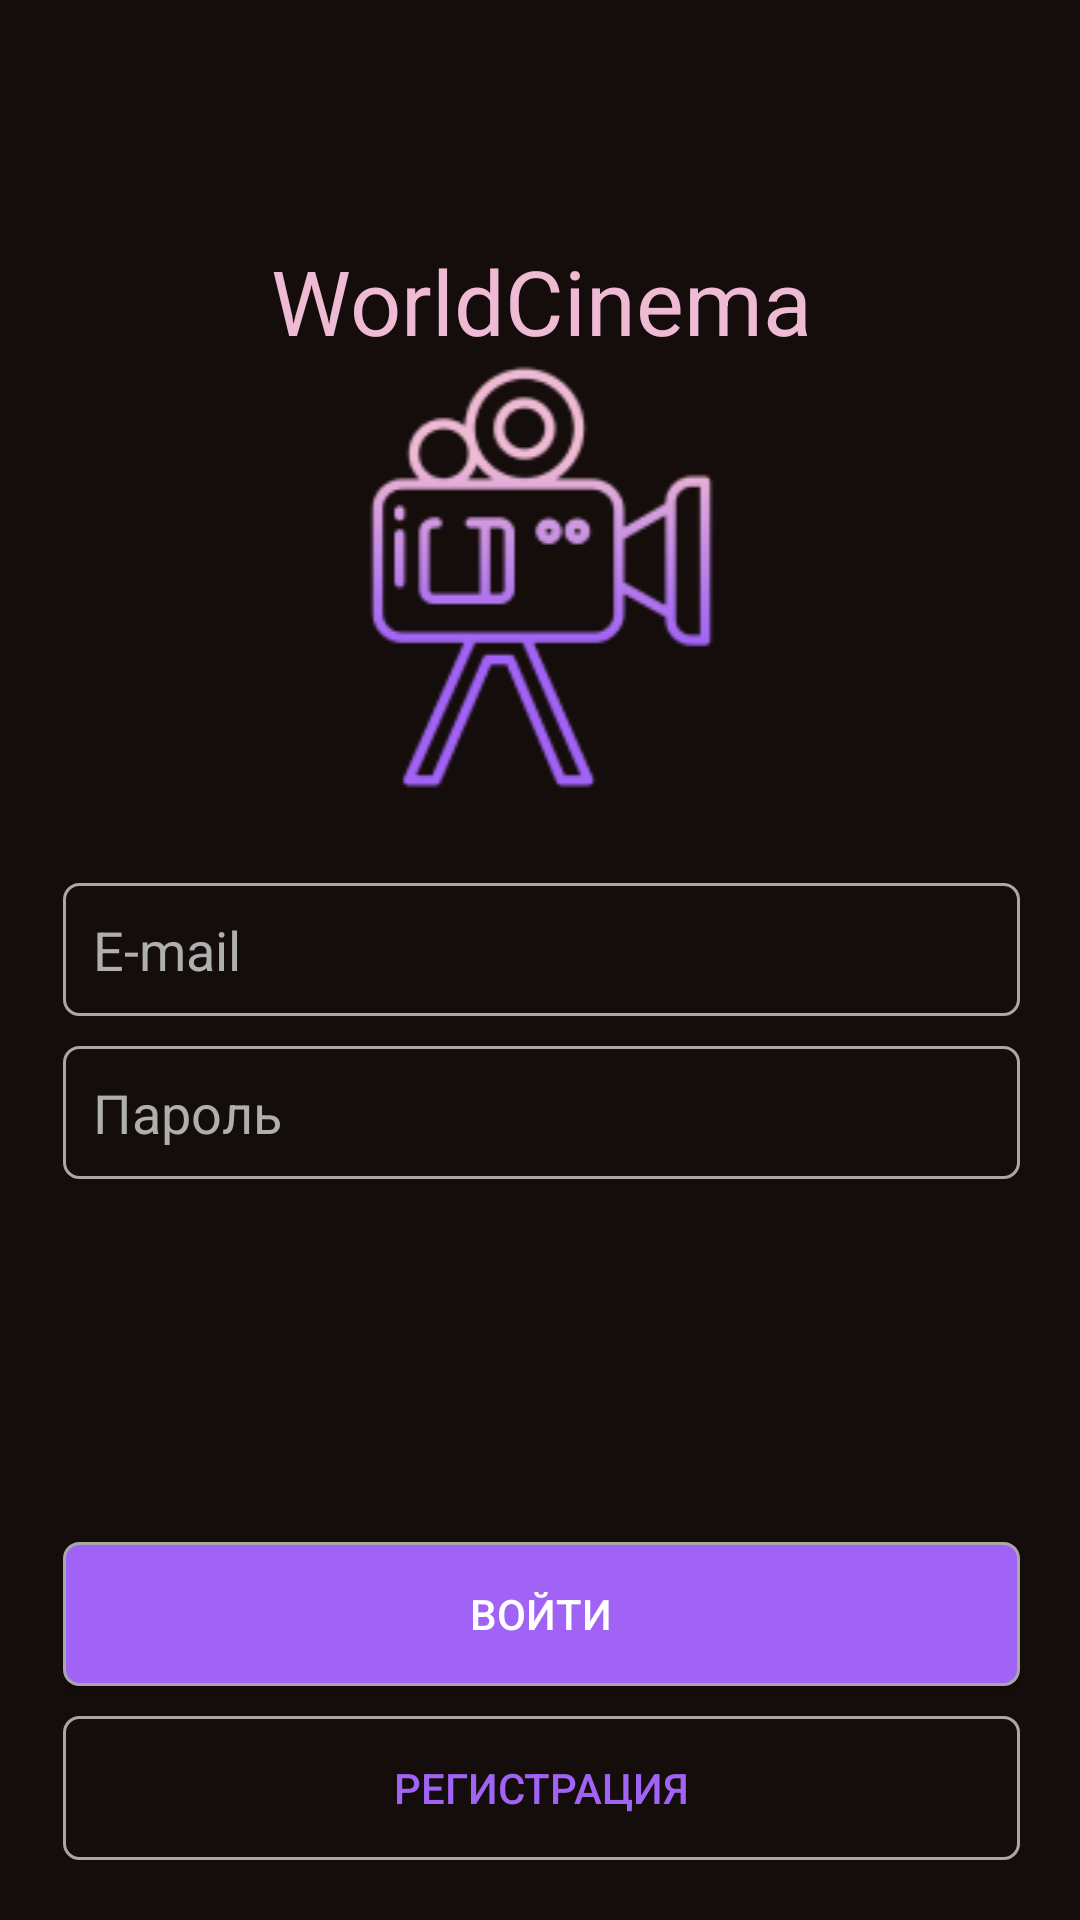

Reconstruct the res/layout file that produces this screen, plus the resources it refers to.
<!-- AndroidManifest.xml: application theme Theme.Dead -->
<!-- res/layout/activity_sign_in.xml -->
<?xml version="1.0" encoding="utf-8"?>
<androidx.constraintlayout.widget.ConstraintLayout xmlns:android="http://schemas.android.com/apk/res/android"
    xmlns:app="http://schemas.android.com/apk/res-auto"
    xmlns:tools="http://schemas.android.com/tools"
    android:layout_width="match_parent"
    android:layout_height="match_parent"
    android:background="@color/bgc"
    tools:context=".SignIn">

    <LinearLayout
        android:layout_width="match_parent"
        android:layout_height="match_parent"
        android:layout_marginStart="1dp"
        android:paddingTop="60dp"
        android:orientation="vertical"
        android:padding="20dp"
        app:layout_constraintBottom_toBottomOf="parent"
        app:layout_constraintEnd_toEndOf="parent"
        app:layout_constraintHorizontal_bias="0.0"
        app:layout_constraintStart_toStartOf="parent"
        app:layout_constraintTop_toTopOf="parent"
        app:layout_constraintVertical_bias="0.494">

        <TextView
            android:id="@+id/textView"
            android:layout_width="match_parent"
            android:layout_height="wrap_content"
            android:layout_marginTop="60dp"
            android:textSize="30dp"
            android:gravity="center"
            android:text="WorldCinema"
            android:textColor="@color/main_color" />

        <ImageView
            android:id="@+id/imageView"
            android:layout_width="match_parent"
            android:layout_height="wrap_content"
            android:layout_marginBottom="30dp"
            app:srcCompat="@drawable/logo" />

        <EditText
            android:id="@+id/Email"
            android:layout_width="match_parent"
            android:layout_height="wrap_content"
            android:ems="10"
            android:inputType="textPersonName"
            android:background="@drawable/buttoncover"
            android:padding="10dp"
            android:layout_marginBottom="10dp"
            android:textColorHint="@color/text_button"
            android:hint="@string/e_mail"
            android:textColor="@color/text_button" />

        <EditText
            android:id="@+id/Password"
            android:layout_width="match_parent"
            android:layout_height="wrap_content"
            android:ems="10"
            android:inputType="textPersonName"
            android:background="@drawable/buttoncover"
            android:padding="10dp"
            android:textColorHint="@color/text_button"
            android:hint="Пароль"
            android:textColor="@color/text_button" />

        <LinearLayout
            android:layout_width="match_parent"
            android:layout_height="wrap_content"

            android:layout_weight="3"
            android:gravity="bottom"
            android:orientation="vertical">

            <Button
                android:id="@+id/SignIn"
                android:layout_width="match_parent"
                android:layout_height="wrap_content"
                android:layout_marginBottom="10dp"
                android:background="@drawable/buttoncoverpurple"
                android:text="Войти"
                android:textColor="@color/white" />

            <Button
                android:id="@+id/SignUp"
                android:layout_width="match_parent"
                android:layout_height="wrap_content"
                android:background="@drawable/buttoncover"
                android:text="Регистрация"
                android:textColor="@color/c1button" />
        </LinearLayout>
    </LinearLayout>
</androidx.constraintlayout.widget.ConstraintLayout>
<!-- resources referenced by this layout -->
<resources>
  <color name="bgc">#150D0B</color>
  <color name="c1button">#A163F5</color>
  <color name="main_color">#EFBAD3</color>
  <color name="text_button">#AFAFAF</color>
  <color name="white">#FFFFFF</color>
  <!-- drawable buttoncover (drawable) -->
  <?xml version="1.0" encoding="utf-8"?>
  <shape xmlns:android="http://schemas.android.com/apk/res/android" android:shape="rectangle">
      <corners android:radius="5dp"></corners>
      <solid android:color="@color/transparent"></solid>
      <stroke android:color="@color/cborder" android:width="1sp" ></stroke>
  </shape>
  <!-- drawable buttoncoverpurple (drawable) -->
  <?xml version="1.0" encoding="utf-8"?>
  <shape xmlns:android="http://schemas.android.com/apk/res/android" android:shape="rectangle">
  
      <corners android:radius="5dp"></corners>
      <solid android:color="@color/c1button"></solid>
      <stroke android:color="@color/cborder" android:width="1sp" ></stroke>
  </shape>
  <!-- drawable logo: png bitmap (drawable, 10595 bytes) -->
  <string name="e_mail">E-mail</string>
  <style name="Theme.Dead" parent="Theme.AppCompat.DayNight.NoActionBar">
          
          <item name="colorPrimary">@color/purple_500</item>
          <item name="colorPrimaryVariant">@color/purple_700</item>
          <item name="colorOnPrimary">@color/white</item>
          
          <item name="colorSecondary">@color/teal_200</item>
          <item name="colorSecondaryVariant">@color/teal_700</item>
          <item name="colorOnSecondary">@color/black</item>
          
          <item name="android:statusBarColor" tools:targetApi="l">?attr/colorPrimaryVariant</item>
          
      </style>
  <color name="transparent">#00000000</color>
  <color name="cborder">#A8A8A8</color>
  <color name="purple_500">#FF6200EE</color>
  <color name="purple_700">#3700B3</color>
  <color name="teal_200">#03DAC5</color>
  <color name="teal_700">#018786</color>
  <color name="black">#000000</color>
</resources>
